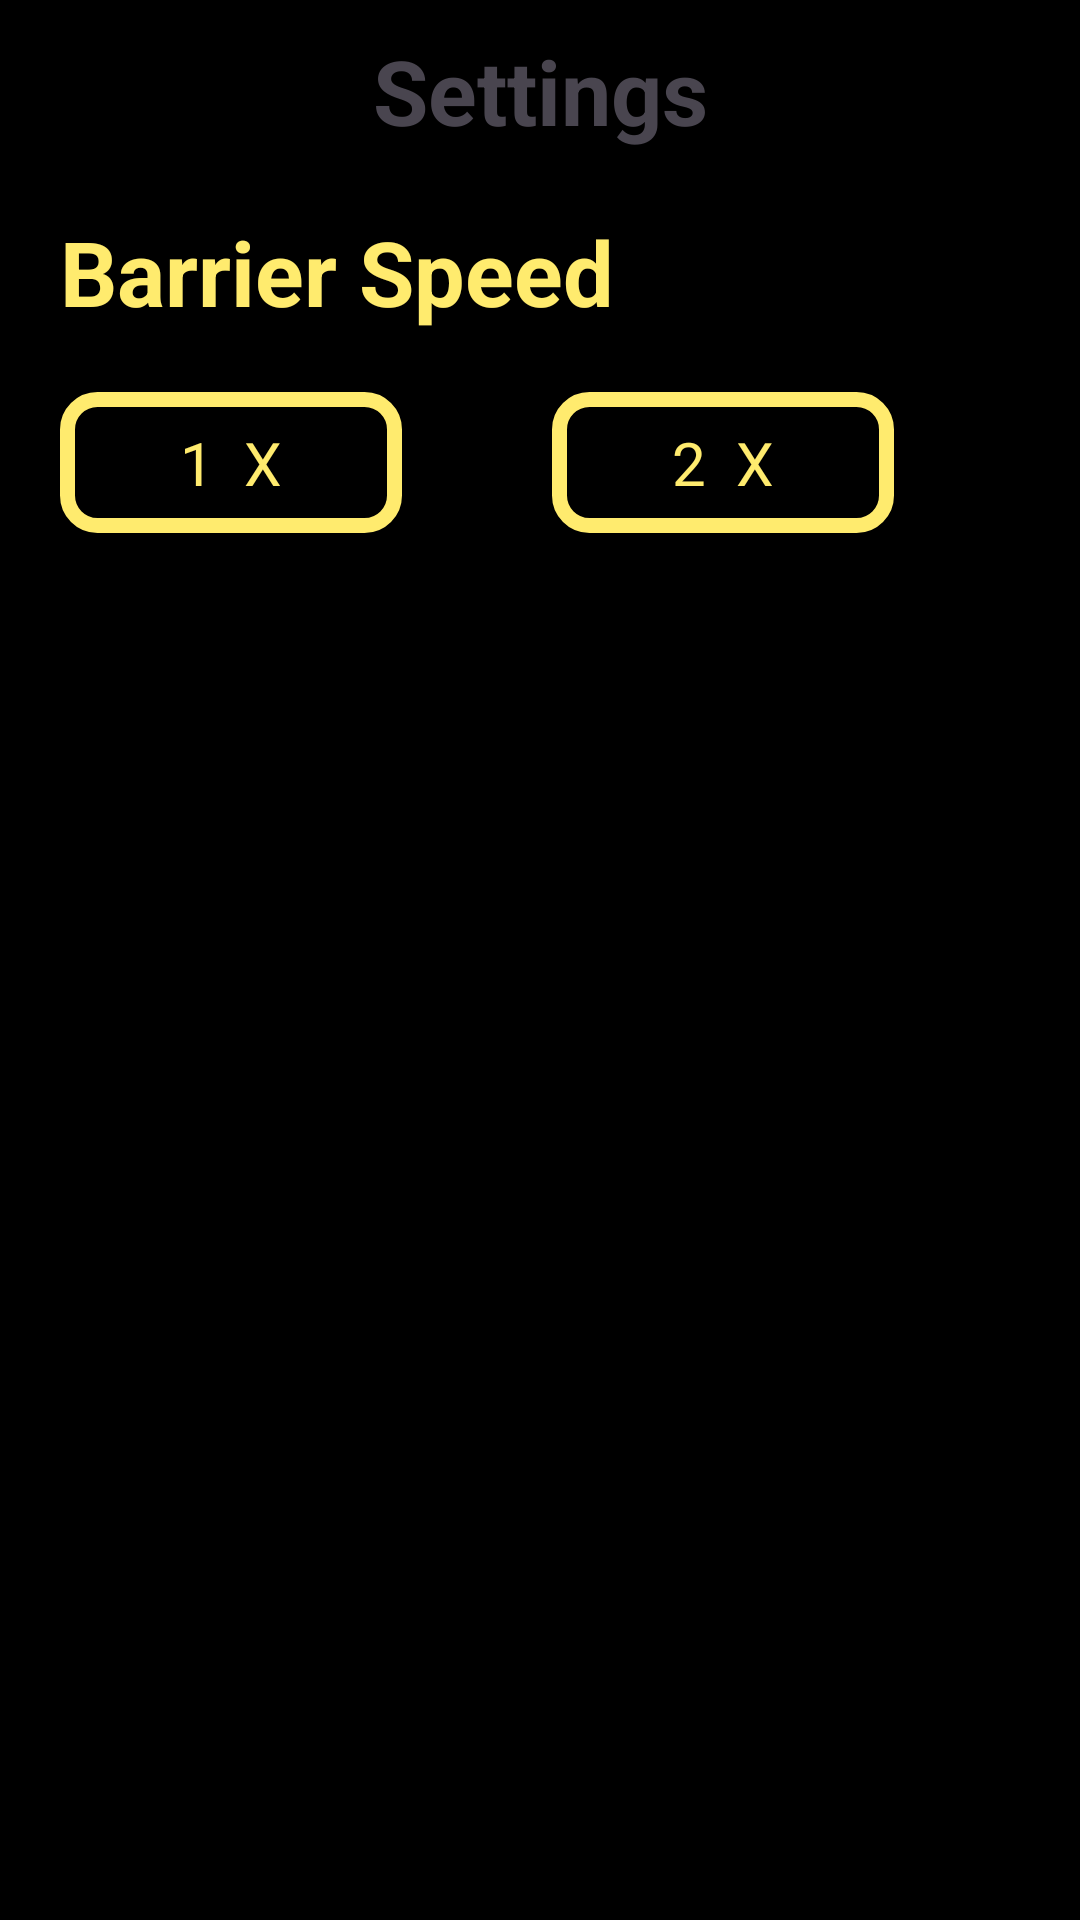

Reconstruct the res/layout file that produces this screen, plus the resources it refers to.
<!-- AndroidManifest.xml: application theme Theme.Dodge_game -->
<!-- res/layout/activity_setting.xml -->
<?xml version="1.0" encoding="utf-8"?>
<LinearLayout xmlns:android="http://schemas.android.com/apk/res/android"
    xmlns:app="http://schemas.android.com/apk/res-auto"
    xmlns:tools="http://schemas.android.com/tools"
    android:layout_width="match_parent"
    android:layout_height="match_parent"
    android:background="@color/black"
    android:orientation="vertical"
    tools:context=".Setting">

    <TextView
        android:layout_width="match_parent"
        android:layout_height="wrap_content"
        android:layout_gravity="center_horizontal"
        android:layout_marginTop="10dp"
        android:gravity="center_horizontal"
        android:text="Settings"
        android:textSize="30dp"
        android:textStyle="bold" />

    <TextView
        android:layout_width="wrap_content"
        android:layout_height="wrap_content"
        android:layout_marginStart="20dp"
        android:layout_marginTop="20dp"
        android:text="Barrier Speed"
        android:textColor="#FFEB6E"
        android:textSize="30dp"
        android:textStyle="bold" />

    <LinearLayout
        android:layout_width="match_parent"
        android:layout_height="wrap_content"
        android:layout_marginStart="20dp"
        android:layout_marginTop="20dp"
        android:layout_marginEnd="20dp"

        android:orientation="horizontal">

        <TextView
            android:background="@drawable/background_textview"
            android:id="@+id/textview_1x"
            android:layout_width="wrap_content"
            android:layout_height="wrap_content"
            android:paddingStart="40dp"
            android:paddingTop="10dp"
            android:paddingEnd="40dp"
            android:paddingBottom="10dp"
            android:text="1  X"
            android:textColor="#FFEB6E"
            android:textSize="20dp" />

        <TextView
            android:id="@+id/textview_2x"
            android:layout_width="wrap_content"
            android:background="@drawable/background_textview"
            android:layout_height="wrap_content"
            android:layout_marginStart="50dp"
            android:paddingStart="40dp"
            android:paddingTop="10dp"
            android:paddingEnd="40dp"
            android:paddingBottom="10dp"
            android:text="2  X"
            android:textColor="#FFEB6E"
            android:textSize="20dp" />

        <TextView
            android:id="@+id/textview_3x"
            android:background="@drawable/background_textview"
            android:layout_width="wrap_content"
            android:layout_height="wrap_content"
            android:layout_marginStart="50dp"
            android:paddingStart="40dp"
            android:paddingTop="10dp"
            android:paddingEnd="40dp"
            android:paddingBottom="10dp"
            android:text="3  X"
            android:textColor="#FFEB6E"
            android:textSize="20dp" />
    </LinearLayout>
</LinearLayout>
<!-- resources referenced by this layout -->
<resources>
  <color name="black">#FF000000</color>
  <!-- drawable background_textview (drawable) -->
  <?xml version="1.0" encoding="utf-8"?>
  <shape xmlns:android="http://schemas.android.com/apk/res/android"
      android:shape="rectangle">
      <corners
          android:radius="10dp"/>
      <solid
          android:color="@color/black"/>
      <stroke
          android:color="#FFEB6E"
          android:width="5dp"
          />
  
  </shape>
  <style name="Theme.Dodge_game" parent="Theme.MaterialComponents.DayNight.NoActionBar">
          
          <item name="colorPrimary">@color/purple_500</item>
  
          <item name="colorPrimaryVariant">@color/purple_700</item>
          <item name="colorOnPrimary">@color/white</item>
          
          <item name="colorSecondary">@color/teal_200</item>
          <item name="colorSecondaryVariant">@color/teal_700</item>
          <item name="colorOnSecondary">@color/black</item>
          
          <item name="android:statusBarColor">?attr/colorPrimaryVariant</item>
  
  
          
      </style>
  <color name="purple_500">#FF6200EE</color>
  <color name="purple_700">#FF3700B3</color>
  <color name="white">#FFFFFFFF</color>
  <color name="teal_200">#FF03DAC5</color>
  <color name="teal_700">#FF018786</color>
</resources>
